Run: headless pygame with SDL's dummy video driver; simulated clock (each Clock.tick advances the game by its frame time, no real sleeping); random seed 0; keys injected as events and as key.get_pressed() state; no mouse input.
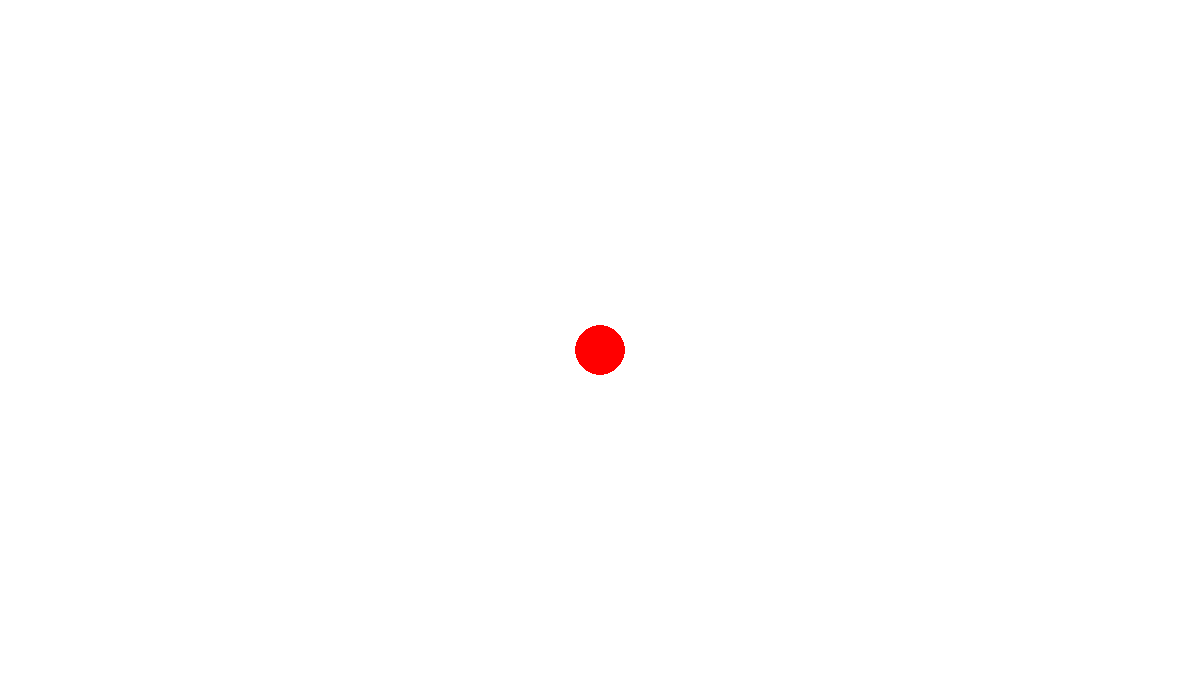
Frame 1 of 4 · flips 1–60 · no input
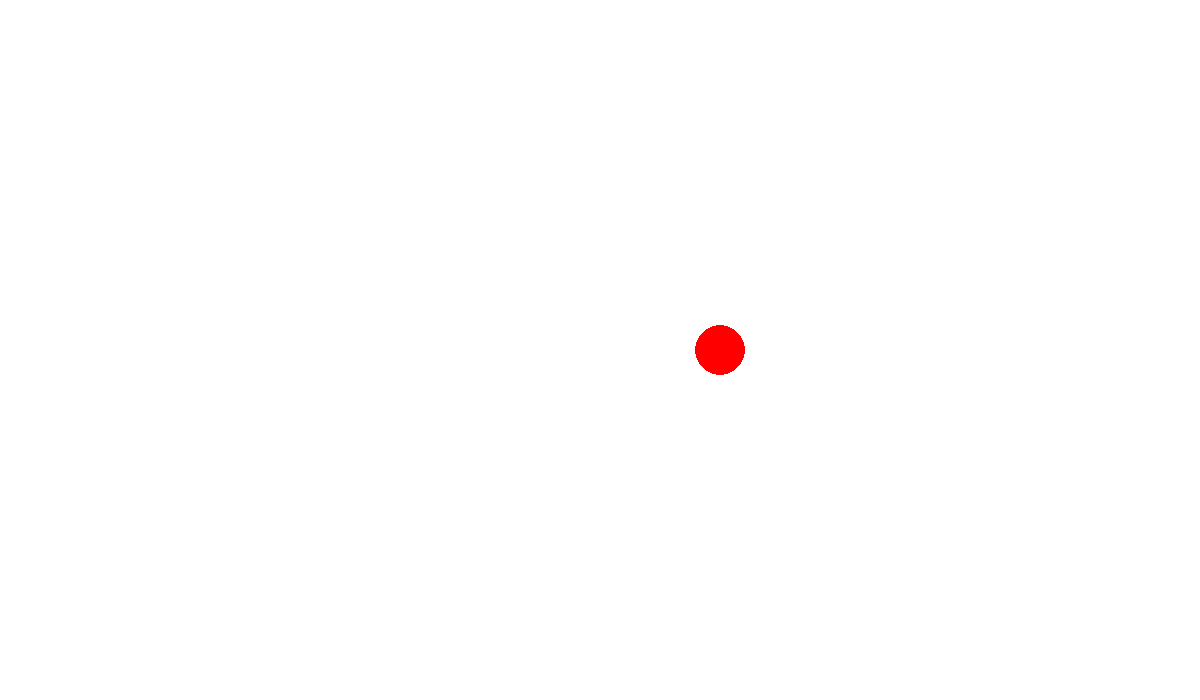
Frame 2 of 4 · flips 61–180 · tapped SPACE, RETURN · held RIGHT (→), D
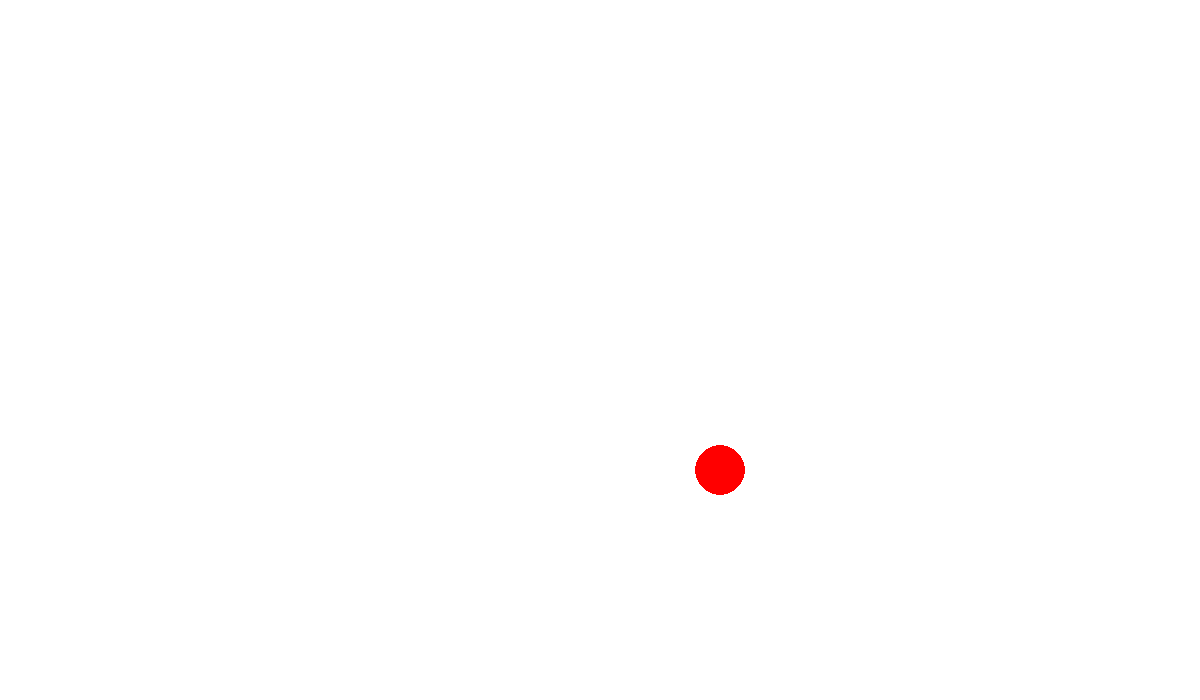
Frame 3 of 4 · flips 181–300 · held DOWN (↓), S
Frame 4 of 4 · flips 301–420 · held LEFT (←), A, UP (↑), W · screen same as frame 1, image omitted

The pygame program that drew these frames:

import pygame
pygame.init() 
screen= pygame.display.set_mode((1200, 700))
red=(255, 0, 0)
white=(255, 255, 255)
done=False
x=600
y=350
clock=pygame.time.Clock()
while not done:
    for event in pygame.event.get():
        if event.type == pygame.QUIT:
            done=True
 
    keys= pygame.key.get_pressed() 

    if keys[pygame.K_RIGHT] and x<1200:
        x+=1

    if keys[pygame.K_LEFT] and x>0:
        x-=1

    if keys[pygame.K_DOWN] and y<700:
        y+=1

    if keys[pygame.K_UP] and y>0:
        y-=1

    screen.fill((white))

    pygame.draw.circle(screen, red, (x, y), 25)

    pygame.display.flip()

    clock.tick(400)
